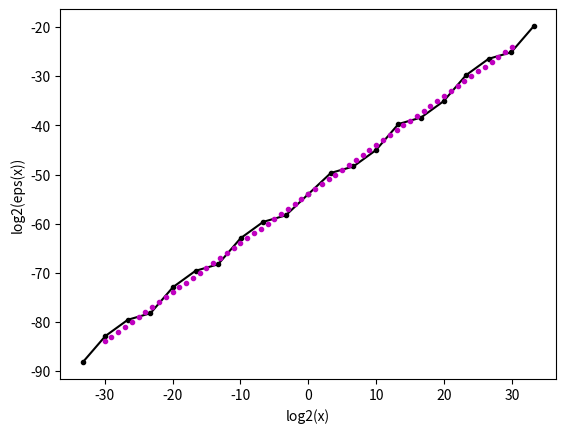
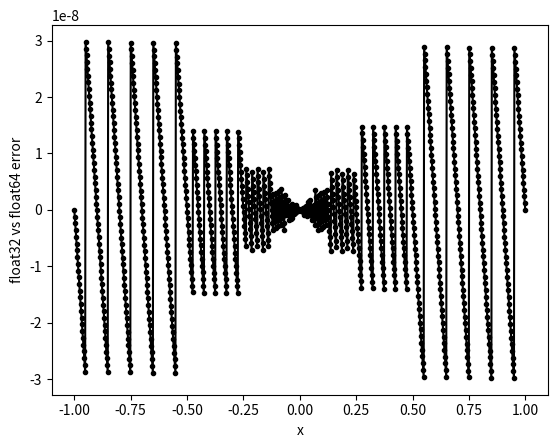

Source code (Python) for these figures, in order:
import numpy as np
%matplotlib notebook
import matplotlib.pyplot as plt

# find distance to nearest possible float value
def eps(x):
    d = x / 2

    x1 = x + d
    x1_prev = x

    while True:
        if x1 == x1_prev:
            return d
        
        d /= 2
        x1_prev = x1
        x1 = x + d

plt.figure()

xs = 10. ** np.arange(-10, 11)
ys = [eps(x) for x in xs]
plt.plot(np.log2(xs), np.log2(ys), 'k.-')

xs = 2. ** np.arange(-30, 31)
ys = [eps(x) for x in xs]
plt.plot(np.log2(xs), np.log2(ys), 'm.')

plt.xlabel('log2(x)')
plt.ylabel('log2(eps(x))')
pass

x0 = 1
x64 = np.linspace(-x0, x0, 1000, dtype='float64')
x32 = x64.astype(dtype='float32')

plt.figure()
plt.plot(x64, x32-x64, 'k.-')
plt.xlabel('x')
plt.ylabel('float32 vs float64 error')
pass